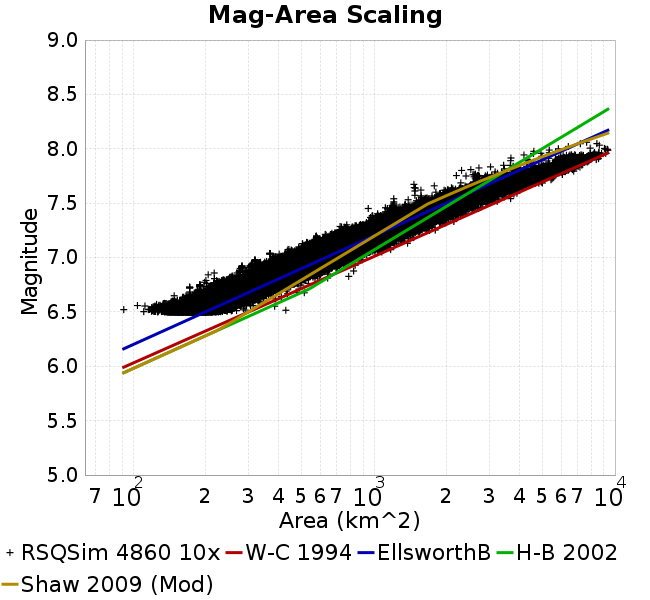

Values plotted in this chart, from the file beside it:
Magnitude, Mean, Standard Deviation, 0.0 fractile, 0.025 fractile, 0.16 fractile, 0.5 fractile, 0.84 fractile, 0.975 fractile, 1.0 fractile
6.55, 196.1, 29.21, 91.41, 145.9, 166.1, 195, 224.8, 258.1, 430.4
6.65, 251.7, 38.69, 145.6, 188.5, 214.6, 246.7, 292.2, 336.4, 513.6
6.75, 323.4, 49.96, 171.5, 234.7, 274.8, 318.5, 373.8, 431.1, 533.8
6.85, 413.1, 64.31, 205, 308.7, 347, 408.7, 476.8, 551.1, 823
6.95, 516.8, 85.97, 282.6, 371.8, 432, 510.3, 598.2, 712, 892.4
7.05, 642.7, 102.8, 369.7, 475.4, 546.7, 630.6, 738.7, 884.4, 1173
7.15, 817.7, 132.6, 504.7, 588.9, 692, 803.4, 948.6, 1125, 1460
7.25, 1042, 159, 627.6, 757.6, 893.1, 1012, 1196, 1406, 1795
7.35, 1316, 194.2, 770.6, 992.6, 1131, 1274, 1512, 1767, 2329
7.45, 1768, 286.9, 946, 1209, 1486, 1748, 2057, 2345, 2951
7.55, 2342, 329.6, 1208, 1775, 1990, 2326, 2658, 3040, 3918
7.65, 3087, 473.6, 1464, 2346, 2630, 3018, 3570, 4102, 5000
7.75, 4269, 691.3, 2196, 2995, 3574, 4265, 4971, 5740, 6742
7.85, 6064, 591.3, 2309, 4609, 5758, 6070, 6529, 7136, 7805
7.95, 6885, 919.7, 3701, 4604, 6224, 6772, 7798, 8825, 9344
8.05, 7627, 1111, 5823, 5823, 6079, 7762, 8859, 9052, 9052
8.15, NaN, NaN, NaN, NaN, NaN, NaN, NaN, NaN, NaN
8.25, NaN, NaN, NaN, NaN, NaN, NaN, NaN, NaN, NaN
8.35, NaN, NaN, NaN, NaN, NaN, NaN, NaN, NaN, NaN
8.45, NaN, NaN, NaN, NaN, NaN, NaN, NaN, NaN, NaN
8.55, NaN, NaN, NaN, NaN, NaN, NaN, NaN, NaN, NaN
8.65, NaN, NaN, NaN, NaN, NaN, NaN, NaN, NaN, NaN
8.75, NaN, NaN, NaN, NaN, NaN, NaN, NaN, NaN, NaN
8.85, NaN, NaN, NaN, NaN, NaN, NaN, NaN, NaN, NaN
8.95, NaN, NaN, NaN, NaN, NaN, NaN, NaN, NaN, NaN
